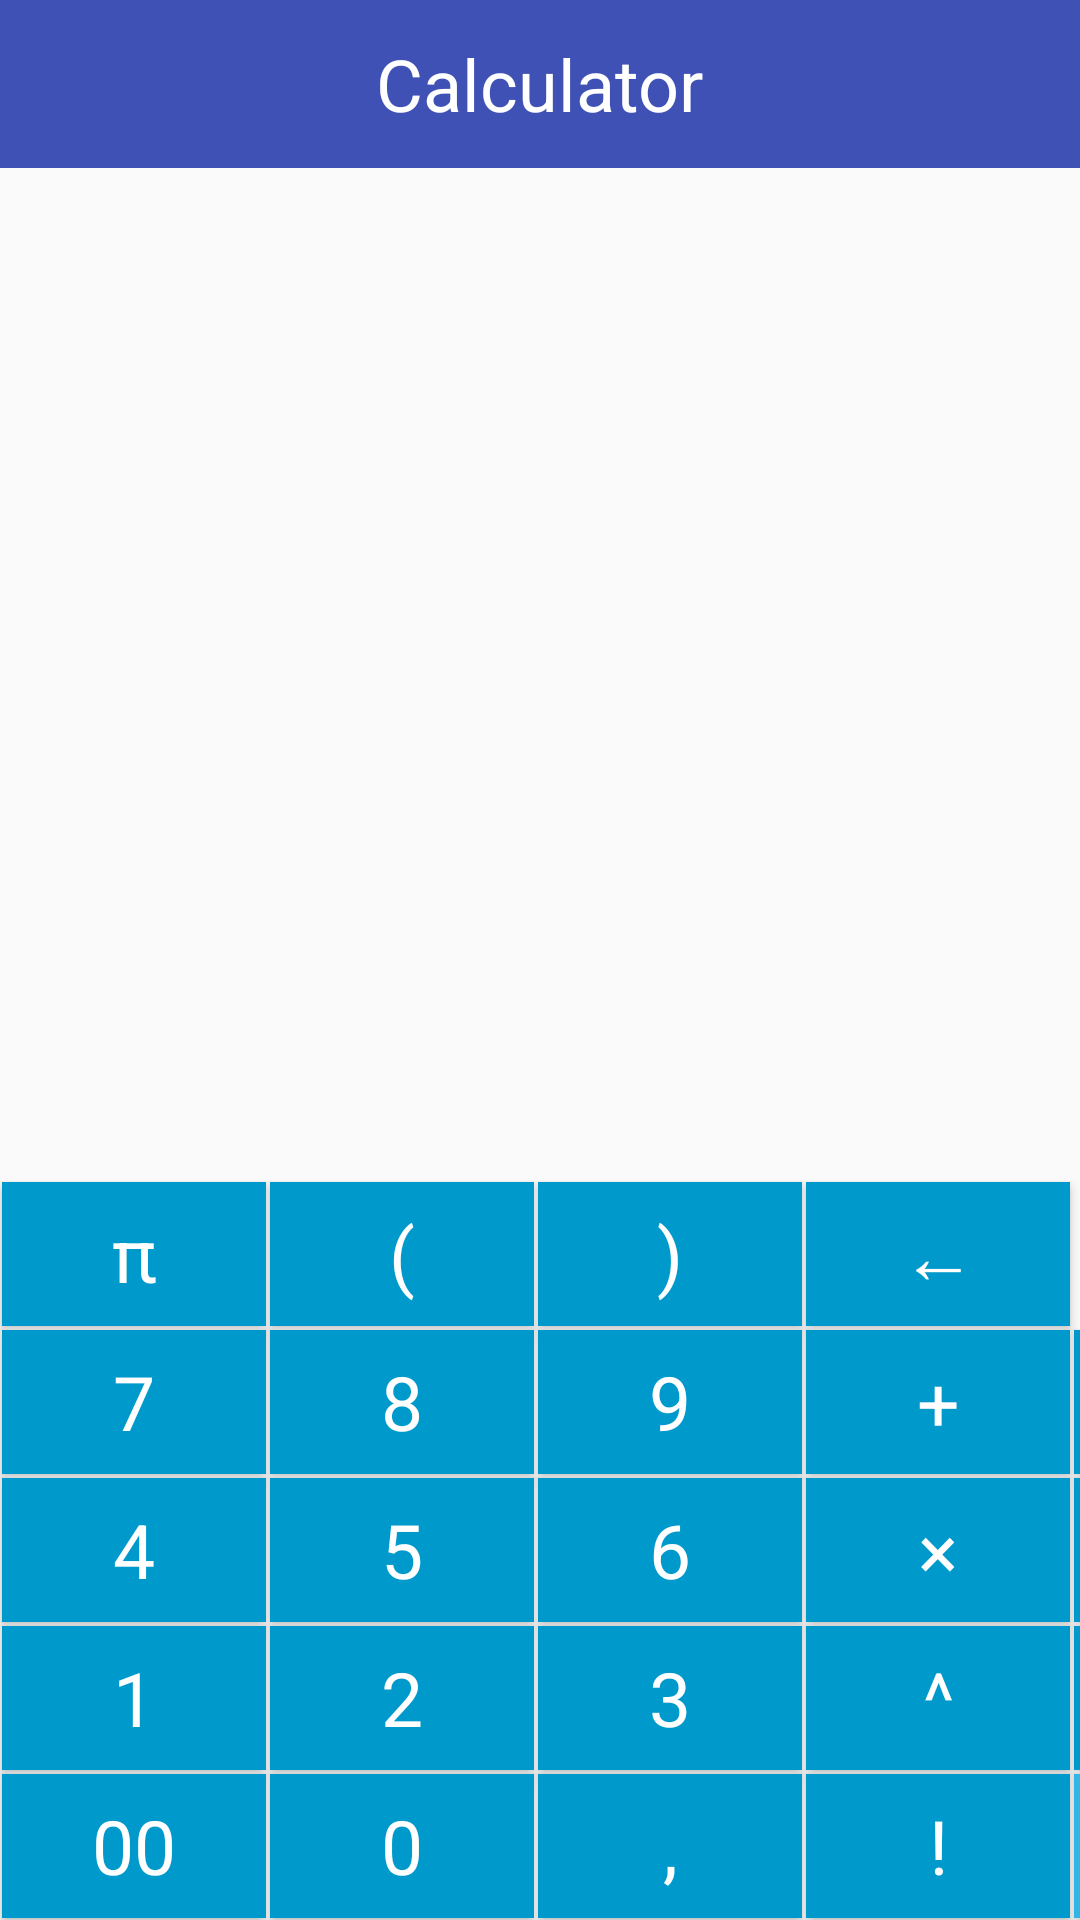

Android layout source for this screen:
<!-- AndroidManifest.xml: application theme AppTheme -->
<!-- res/layout/activity_main.xml -->
<?xml version="1.0" encoding="utf-8"?>
<RelativeLayout xmlns:android="http://schemas.android.com/apk/res/android"
    android:layout_width="match_parent"
    android:layout_height="match_parent"
    xmlns:app="http://schemas.android.com/apk/res-auto">

    <android.support.v7.widget.Toolbar
        android:id="@+id/toolbar"
        android:layout_width="match_parent"
        android:layout_height="wrap_content"
        android:background="@color/colorPrimary">

        <TextView
            android:id="@+id/toolbar_title"
            android:layout_width="wrap_content"
            android:layout_height="wrap_content"
            android:layout_gravity="center"
            android:text="@string/app_name"
            android:textColor="@android:color/white"
            android:textSize="24sp" />

    </android.support.v7.widget.Toolbar>

    <android.support.v4.view.ViewPager
        android:id="@+id/view_pager"
        android:layout_width="match_parent"
        android:layout_height="match_parent"
        android:layout_above="@id/grid_layout"
        android:layout_below="@+id/toolbar" />

    <GridLayout
        android:id="@+id/grid_layout"
        android:layout_width="wrap_content"
        android:layout_height="wrap_content"
        android:layout_alignParentBottom="true">

        <Button
            android:id="@+id/btn_pi"
            style="@style/AppTheme.CalculatorButton"
            android:layout_width="wrap_content"
            android:layout_height="wrap_content"
            android:text="π" />

        <Button
            android:id="@+id/btn_paranthese_open"
            style="@style/AppTheme.CalculatorButton"
            android:layout_width="wrap_content"
            android:layout_height="wrap_content"
            android:layout_column="1"
            android:layout_row="0"
            android:text="(" />

        <Button
            android:id="@+id/btn_paranthese_close"
            style="@style/AppTheme.CalculatorButton"
            android:layout_width="wrap_content"
            android:layout_height="wrap_content"
            android:layout_column="2"
            android:layout_row="0"
            android:text=")" />

        <Button
            android:id="@+id/btn_delete_one"
            style="@style/AppTheme.CalculatorButton"
            android:longClickable="true"
            android:layout_width="wrap_content"
            android:layout_height="wrap_content"
            android:layout_column="3"
            android:layout_row="0"
            android:text="←" />

        <Button
            android:id="@+id/btn_delete_all"
            style="@style/AppTheme.CalculatorButton"
            android:layout_width="wrap_content"
            android:layout_height="wrap_content"
            android:layout_column="4"
            android:layout_row="0"
            android:background="@color/deleteAllColor"
            android:text="C" />

        <Button
            android:id="@+id/btn_7"
            style="@style/AppTheme.CalculatorButton"
            android:layout_width="wrap_content"
            android:layout_height="wrap_content"
            android:layout_column="0"
            android:layout_row="1"
            android:text="7" />

        <Button
            android:id="@+id/btn_4"
            style="@style/AppTheme.CalculatorButton"
            android:layout_width="wrap_content"
            android:layout_height="wrap_content"
            android:layout_column="0"
            android:layout_row="2"
            android:text="4" />

        <Button
            android:id="@+id/btn_1"
            style="@style/AppTheme.CalculatorButton"
            android:layout_width="wrap_content"
            android:layout_height="wrap_content"
            android:layout_column="0"
            android:layout_row="3"
            android:text="1" />

        <Button
            android:id="@+id/btn_00"
            style="@style/AppTheme.CalculatorButton"
            android:layout_width="wrap_content"
            android:layout_height="wrap_content"
            android:layout_column="0"
            android:layout_row="4"
            android:text="00" />

        <Button
            android:id="@+id/btn_8"
            style="@style/AppTheme.CalculatorButton"
            android:layout_width="wrap_content"
            android:layout_height="wrap_content"
            android:layout_column="1"
            android:layout_row="1"
            android:text="8" />

        <Button
            android:id="@+id/btn_9"
            style="@style/AppTheme.CalculatorButton"
            android:layout_width="wrap_content"
            android:layout_height="wrap_content"
            android:layout_column="2"
            android:layout_row="1"
            android:text="9" />

        <Button
            android:id="@+id/btn_5"
            style="@style/AppTheme.CalculatorButton"
            android:layout_width="wrap_content"
            android:layout_height="wrap_content"
            android:layout_column="1"
            android:layout_row="2"
            android:text="5" />

        <Button
            android:id="@+id/btn_2"
            style="@style/AppTheme.CalculatorButton"
            android:layout_width="wrap_content"
            android:layout_height="wrap_content"
            android:layout_column="1"
            android:layout_row="3"
            android:text="2" />

        <Button
            android:id="@+id/btn_0"
            style="@style/AppTheme.CalculatorButton"
            android:layout_width="wrap_content"
            android:layout_height="wrap_content"
            android:layout_column="1"
            android:layout_row="4"
            android:text="0" />

        <Button
            android:id="@+id/btn_6"
            style="@style/AppTheme.CalculatorButton"
            android:layout_width="wrap_content"
            android:layout_height="wrap_content"
            android:layout_column="2"
            android:layout_row="2"
            android:text="6" />

        <Button
            android:id="@+id/btn_3"
            style="@style/AppTheme.CalculatorButton"
            android:layout_width="wrap_content"
            android:layout_height="wrap_content"
            android:layout_column="2"
            android:layout_row="3"
            android:text="3" />

        <Button
            android:id="@+id/btn_dot"
            style="@style/AppTheme.CalculatorButton"
            android:layout_width="wrap_content"
            android:layout_height="wrap_content"
            android:layout_column="2"
            android:layout_row="4"
            android:text="," />

        <Button
            android:id="@+id/btn_plus"
            style="@style/AppTheme.CalculatorButton"
            android:layout_width="wrap_content"
            android:layout_height="wrap_content"
            android:layout_column="3"
            android:layout_row="1"
            android:text="+" />

        <Button
            android:id="@+id/btn_minus"
            style="@style/AppTheme.CalculatorButton"
            android:layout_width="wrap_content"
            android:layout_height="wrap_content"
            android:layout_column="4"
            android:layout_row="1"
            android:text="-" />

        <Button
            android:id="@+id/btn_mult"
            style="@style/AppTheme.CalculatorButton"
            android:layout_width="wrap_content"
            android:layout_height="wrap_content"
            android:layout_column="3"
            android:layout_row="2"
            android:text="×" />

        <Button
            android:id="@+id/btn_div"
            style="@style/AppTheme.CalculatorButton"
            android:layout_width="wrap_content"
            android:layout_height="wrap_content"
            android:layout_column="4"
            android:layout_row="2"
            android:text="÷" />

        <Button
            android:id="@+id/btn_pow"
            style="@style/AppTheme.CalculatorButton"
            android:layout_width="wrap_content"
            android:layout_height="wrap_content"
            android:layout_column="3"
            android:layout_row="3"
            android:text="^" />

        <Button
            android:id="@+id/btn_root"
            style="@style/AppTheme.CalculatorButton"
            android:layout_width="wrap_content"
            android:layout_height="wrap_content"
            android:layout_column="4"
            android:layout_row="3"
            android:text="√" />

        <Button
            android:id="@+id/btn_fak"
            style="@style/AppTheme.CalculatorButton"
            android:layout_width="wrap_content"
            android:layout_height="wrap_content"
            android:layout_column="3"
            android:layout_row="4"
            android:text="!" />

        <Button
            android:id="@+id/btn_equals"
            style="@style/AppTheme.CalculatorButton"
            android:layout_width="wrap_content"
            android:layout_height="wrap_content"
            android:layout_column="4"
            android:layout_row="4"
            android:background="@android:color/holo_blue_light"
            android:text="=" />
    </GridLayout>


</RelativeLayout>
<!-- resources referenced by this layout -->
<resources>
  <color name="colorPrimary">#3F51B5</color>
  <string name="app_name">Calculator</string>
  <style name="AppTheme.CalculatorButton">
  
          <item name="android:textSize">25sp</item>
          <item name="android:layout_margin">2px</item>
          <item name="android:textColor">@android:color/white</item>
          <item name="android:background">@android:color/holo_blue_dark</item>
          <item name="android:onClick">onClick</item>
  
      </style>
  <style name="AppTheme" parent="Theme.AppCompat.Light.NoActionBar">
          <item name="colorPrimary">@color/colorPrimary</item>
          <item name="colorPrimaryDark">@color/colorPrimaryDark</item>
          <item name="colorAccent">@color/colorAccent</item>
      </style>
  <color name="colorPrimaryDark">#303F9F</color>
  <color name="colorAccent">#FF4081</color>
</resources>
